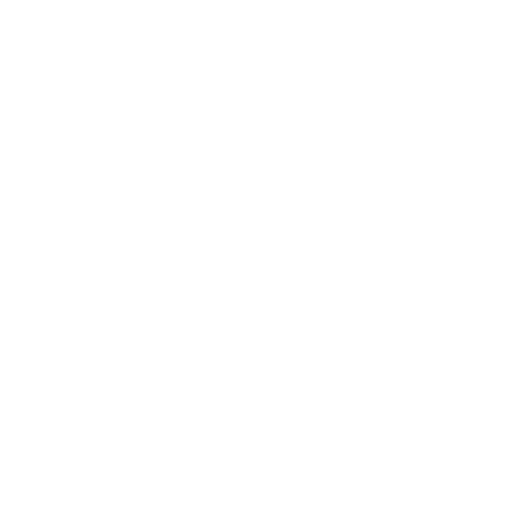
t = 0.00 s
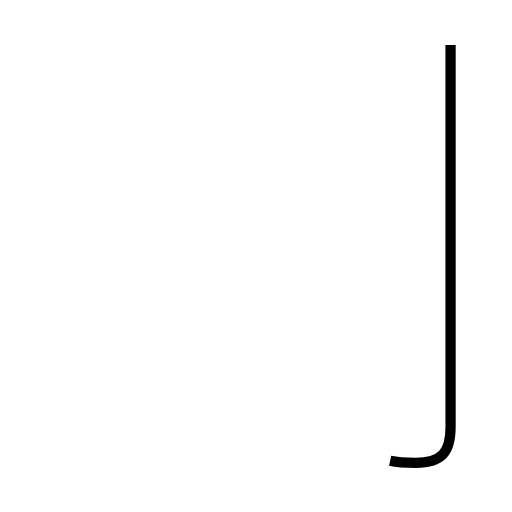
t = 1.37 s
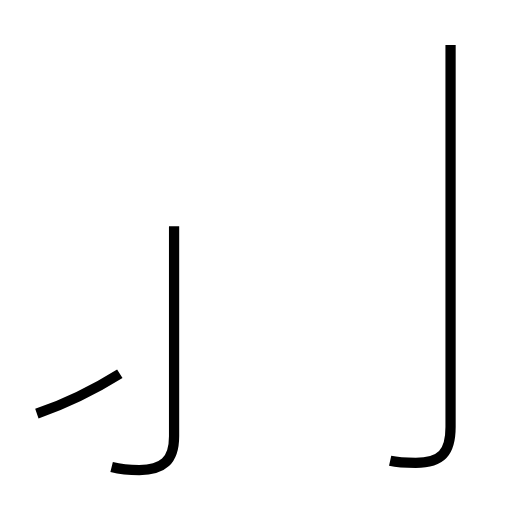
t = 2.50 s
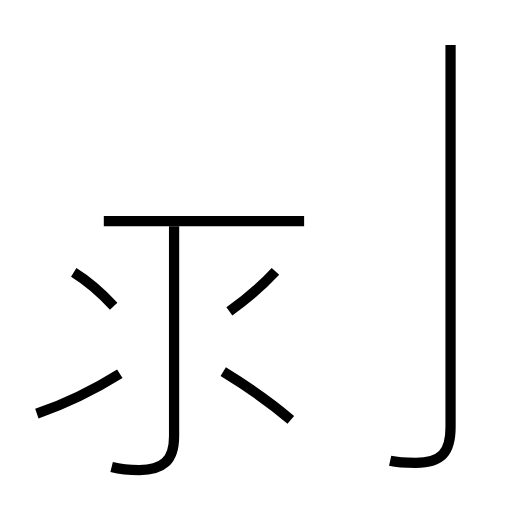
t = 3.66 s
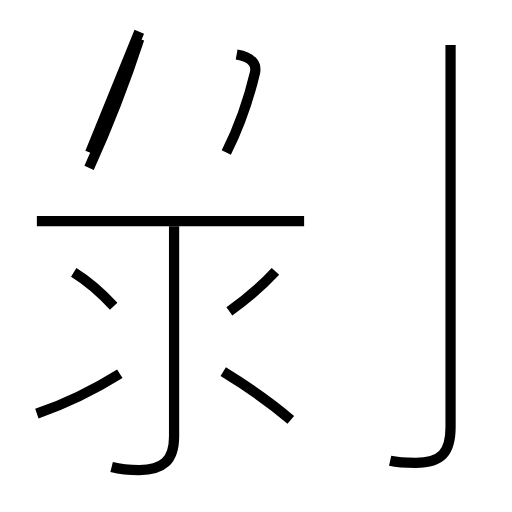
t = 4.98 s
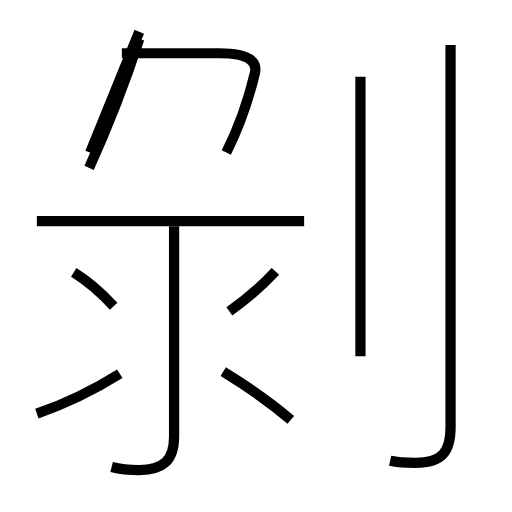
t = 6.14 s

The animated SVG that drew these frames (rendered in a browser with its animation timeline set to each time). Animation: 11 SMIL elements (animate=11); one cycle of 6.13 s.

<?xml version='1.0' encoding='utf-8'?>
<svg viewBox="0.0 -6.0 50.0 50.0" version="1.1" xmlns="http://www.w3.org/2000/svg"><rect x="-1000" y="-1000" width="2000" height="2000" stroke="white" fill="white" /><g style="fill:none;stroke:#000000;stroke-width:1"><path d="M 38.1 1.0 C 39.0 1.2 40.0 1.2 40.6 1.2 C 43.1 1.2 44.0 0.2 44.0 -2.3 L 44.0 -39.6 " transform="translate(0.0 38.0)" stroke-dasharray="45.51148931043286" stroke-dashoffset="45.51148931043286"><animate attributeName="stroke-dashoffset" from="45.51148931043286" to="0" dur="1.3653446793129858s" begin="0s" fill="freeze" /></path><path d="M 3.6 -3.6 C 6.2 -4.5 9.3 -6.0 11.7 -7.5 " transform="translate(0.0 38.0)" stroke-dasharray="9.006906913250404" stroke-dashoffset="9.006906913250404"><animate attributeName="stroke-dashoffset" from="9.006906913250404" to="0" dur="0.2702072073975121s" begin="1.3653446793129858s" fill="freeze" /></path><path d="M 10.9 1.6 C 12.1 1.9 12.8 1.9 13.6 1.9 C 15.9 1.9 17.0 1.0 17.0 -1.4 L 17.0 -21.9 " transform="translate(0.0 38.0)" stroke-dasharray="28.720966028275445" stroke-dashoffset="28.720966028275445"><animate attributeName="stroke-dashoffset" from="28.720966028275445" to="0" dur="0.8616289808482633s" begin="1.635551886710498s" fill="freeze" /></path><path d="M 11.1 -14.1 C 9.7 -15.6 8.5 -16.6 7.2 -17.4 " transform="translate(0.0 38.0)" stroke-dasharray="5.124889307990186" stroke-dashoffset="5.124889307990186"><animate attributeName="stroke-dashoffset" from="5.124889307990186" to="0" dur="0.15374667923970556s" begin="2.497180867558761s" fill="freeze" /></path><path d="M 28.4 -3.0 C 26.4 -4.7 23.6 -6.6 21.8 -7.7 " transform="translate(0.0 38.0)" stroke-dasharray="8.109343514143081" stroke-dashoffset="8.109343514143081"><animate attributeName="stroke-dashoffset" from="8.109343514143081" to="0" dur="0.2432803054242924s" begin="2.6509275467984668s" fill="freeze" /></path><path d="M 22.4 -13.6 C 23.8 -14.6 25.6 -16.1 26.9 -17.5 " transform="translate(0.0 38.0)" stroke-dasharray="5.963712260270812" stroke-dashoffset="5.963712260270812"><animate attributeName="stroke-dashoffset" from="5.963712260270812" to="0" dur="0.17891136780812436s" begin="2.8942078522227592s" fill="freeze" /></path><path d="M 29.7 -22.4 L 3.6 -22.4 " transform="translate(0.0 38.0)" stroke-dasharray="26.099999999999998" stroke-dashoffset="26.099999999999998"><animate attributeName="stroke-dashoffset" from="26.099999999999998" to="0" dur="0.7829999999999999s" begin="3.0731192200308834s" fill="freeze" /></path><path d="M 8.7 -27.6 C 10.2 -30.9 12.2 -35.9 13.6 -40.2 " transform="translate(0.0 38.0)" stroke-dasharray="13.52527071481022" stroke-dashoffset="13.52527071481022"><animate attributeName="stroke-dashoffset" from="13.52527071481022" to="0" dur="0.4057581214443066s" begin="3.8561192200308834s" fill="freeze" /></path><path d="M 8.8 -29.1 C 10.2 -32.5 12.2 -37.5 13.6 -40.9 " transform="translate(0.0 38.0)" stroke-dasharray="12.738934979586839" stroke-dashoffset="12.738934979586839"><animate attributeName="stroke-dashoffset" from="12.738934979586839" to="0" dur="0.3821680493876051s" begin="4.26187734147519s" fill="freeze" /></path><path d="M 22.1 -29.1 C 23.1 -31.1 24.1 -33.5 24.9 -36.9 C 25.1 -37.8 24.6 -38.8 21.4 -38.8 L 11.9 -38.8 " transform="translate(0.0 38.0)" stroke-dasharray="22.401464062323097" stroke-dashoffset="22.401464062323097"><animate attributeName="stroke-dashoffset" from="22.401464062323097" to="0" dur="0.6720439218696929s" begin="4.644045390862795s" fill="freeze" /></path><path d="M 35.2 -9.2 L 35.2 -36.5" transform="translate(0.0 38.0)" stroke-dasharray="27.3" stroke-dashoffset="27.3"><animate attributeName="stroke-dashoffset" from="27.3" to="0" dur="0.819s" begin="5.316089312732488s" fill="freeze" /></path></g></svg>
